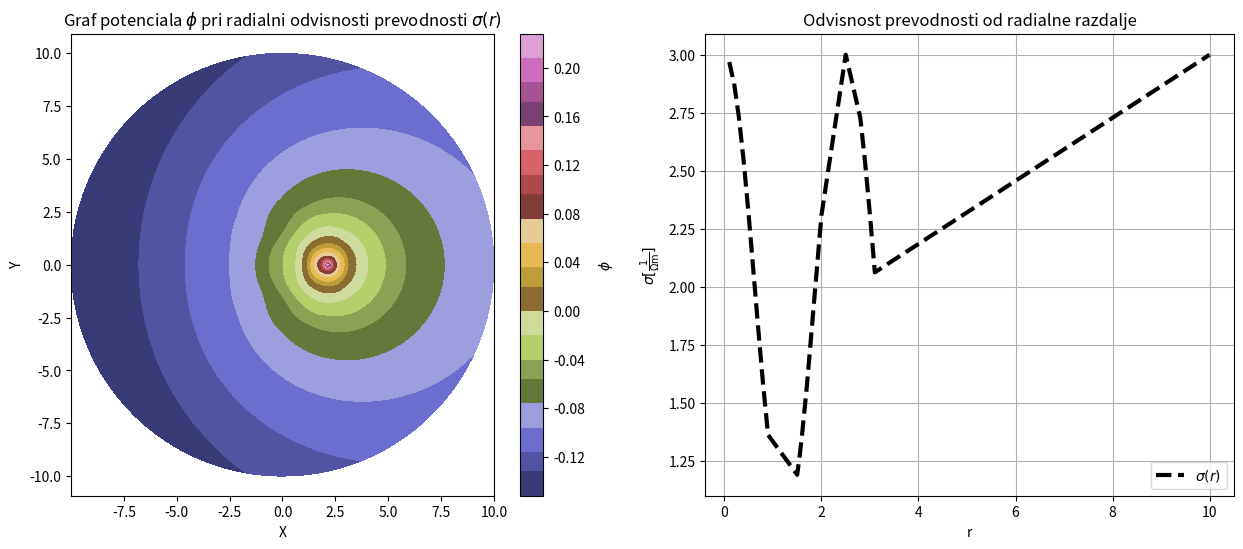

The matplotlib source for this figure:
import numpy as np
import matplotlib.pyplot as plt

#constants
I_0=1
h =1
def gen_matrix(sigma, r, r_0, R, n):
    N = len(sigma)
    size = 2 * len(sigma) + 1
    matrix = np.zeros((size, size))
    matrix[0, 0:3] = [1, -1, -r[0]**(-2 * n)]
    matrix[1, 0:3] = [sigma[0], -sigma[1], sigma[1]*r[0]**(-2 * n)]
    delta = False

    for i in range(1, N):
        idx = 2 * i 
        if delta:
            matrix[idx, idx-1:idx+3] = [1, r[i-1]**(-2 * n), -1, -r[i-1]**(-2 * n)]
            matrix[idx + 1, idx-1:idx+3] = [sigma[i-1], -sigma[i-1] * r[i-1]**(-2 * n), -sigma[i], sigma[i] * r[i-1]**(-2 * n)]
        elif r[i] > r_0 and not delta:
            delta = True
            matrix[idx, idx-1:idx+3] = [1, r_0**(-2 * n), -1, -r_0**(-2 * n)]
            matrix[idx + 1, idx-1:idx+3] = [-1, r_0**(-2 * n), 1, -r_0**(-2 * n)]
        else:
            matrix[idx, idx-1:idx+3] = [1, r[i]**(-2 * n), -1, -r[i]**(-2 * n)]
            matrix[idx + 1, idx-1:idx+3] = [sigma[i], -sigma[i] * r[i]**(-2 * n), -sigma[i+1], sigma[i+1] * r[i]**(-2 * n)]

    matrix[-1, -1] = R**(-2*n)
    matrix[-1, -2] = -1
    return matrix

def vector(r, r_0, n):
    vec = np.zeros(2*len(r) + 3)
    r = np.array(r)
    
    idx = np.where(r >= r_0)[0]
    if idx.size > 0:
        first_idx = 2*idx[0] + 1 
        vec[first_idx] = -I_0 / (h*sigma[idx[0]]*np.pi *r_0**n * n)
    
    return vec


def solution(r, theta, r_position, sigma, r_0, theta_0, R, N):
    coefficients = np.array([np.dot(np.linalg.inv(gen_matrix(sigma, r_position, r_0, R, i)), vector(r_position, r_0, i)) for i in range(1, N)])
    C = False
    n = np.arange(1, N)
    n_expanded = n[:, None, None]
    final = 0
    idx = np.where(r_position >= r_0)[0][0]
    
    for i in range(len(sigma)):
        if i == 0:
            mask = r < r_position[i]

        elif i < len(r_position):
            mask = (r >= r_position[i-1]) & (r < r_position[i])
        else:
            mask = r >= r_position[i-1]
        theta_masked = theta
        matrix_theta = theta
        r_masked = r[mask]
        matrix_r_masked = r_masked
        
        result_r_n = np.power(matrix_r_masked, n_expanded)
        result_r_neg_n = np.power(matrix_r_masked, -n_expanded)
        angles = np.cos(n_expanded * (matrix_theta[:] - theta_0)) 
        angles_transposed = angles.T
        angles_reshaped = angles_transposed.reshape(angles_transposed.shape[0], angles_transposed.shape[1] * angles_transposed.shape[2])
        result_reshaped = result_r_n.reshape(result_r_n.shape[0] * result_r_n.shape[1], result_r_n.shape[2])
        result_reshaped_neg = result_r_neg_n.reshape(result_r_neg_n.shape[0] * result_r_neg_n.shape[1], result_r_neg_n.shape[2])
        
        #print(r_masked,angles_reshaped @ (result_reshaped * coefficients[:,0].reshape(-1,1)))
        #print(i, -I_0 * np.log(r_0) / (2 * np.pi * sigma[idx] * h) + angles_reshaped @ (result_reshaped * coefficients[:,2*i].reshape(-1,1)))
        
        if i < idx:
            if i == 0:
                final = -I_0 * np.log(r_0) / (2 * np.pi * sigma[idx] * h) + angles_reshaped @ (result_reshaped * coefficients[:,2*i].reshape(-1,1))

            else:
                final = np.concatenate([final,(-I_0 * np.log(r_0) / (2 * np.pi * sigma[idx] * h) + angles_reshaped @ (result_reshaped * coefficients[:,2*i-1].reshape(-1,1)) + angles_reshaped @ (result_reshaped_neg * coefficients[:,2*i].reshape(-1,1)))],axis = 1)

        elif i == idx:
            mask =  (r >= r_position[i-1]) & (r < r_0)
            theta_masked = theta
            matrix_theta = theta
            r_masked = r[mask]
            matrix_r_masked = r_masked
            result_r_n = np.power(matrix_r_masked, n_expanded)
            result_r_neg_n = np.power(matrix_r_masked, -n_expanded)
            angles = np.cos(n_expanded * (matrix_theta[:] - theta_0))
            angles_transposed = angles.T
            angles_reshaped = angles_transposed.reshape(angles_transposed.shape[0], angles_transposed.shape[1] * angles_transposed.shape[2])
            result_reshaped = result_r_n.reshape(result_r_n.shape[0] * result_r_n.shape[1], result_r_n.shape[2])
            result_reshaped_neg = result_r_neg_n.reshape(result_r_neg_n.shape[0] * result_r_neg_n.shape[1], result_r_neg_n.shape[2])

            final = np.concatenate([final,(-I_0 * np.log(r_0) / (2 * np.pi * sigma[idx] * h) + angles_reshaped @ (result_reshaped * coefficients[:,2*i-1].reshape(-1,1)) + angles_reshaped @ (result_reshaped_neg * coefficients[:,2*i].reshape(-1,1)))],axis = 1)
            
            mask =  (r > r_0) & (r < r_position[i])
            theta_masked = theta
            matrix_theta = theta
            r_masked = r[mask]
            matrix_r_masked = r_masked
            result_r_n = np.power(matrix_r_masked, n_expanded)
            result_r_neg_n = np.power(matrix_r_masked, -n_expanded)
            angles = np.cos(n_expanded * (matrix_theta[:] - theta_0))
            angles_transposed = angles.T
            angles_reshaped = angles_transposed.reshape(angles_transposed.shape[0], angles_transposed.shape[1] * angles_transposed.shape[2])
            result_reshaped = result_r_n.reshape(result_r_n.shape[0] * result_r_n.shape[1], result_r_n.shape[2])
            result_reshaped_neg = result_r_neg_n.reshape(result_r_neg_n.shape[0] * result_r_neg_n.shape[1], result_r_neg_n.shape[2])

            final = np.concatenate([final,(-I_0 * np.log(r_masked) / (2 * np.pi * sigma[idx] * h) + angles_reshaped @ (result_reshaped * coefficients[:,2*i+1].reshape(-1,1)) + angles_reshaped @ (result_reshaped_neg * coefficients[:,2*i+2].reshape(-1,1)))],axis = 1)

            


        else:
            if C == False:
                C = -I_0 * np.log(r_position[i-1])/ (2 * np.pi * sigma[i-1] * h) + I_0 * np.log(r_position[i-1])/ (2 * np.pi * sigma[i] * h) 


            else:
                C = C-I_0 * np.log(r_position[i-1])/ (2 * np.pi * sigma[i-1] * h) + I_0 * np.log(r_position[i-1])/ (2 * np.pi * sigma[i] * h) 

            final = np.concatenate([final,(C - I_0 * np.log(r_masked)/ (2 * np.pi * sigma[i] * h) + angles_reshaped @ (result_reshaped * coefficients[:,2*i+1].reshape(-1,1)) + angles_reshaped @ (result_reshaped_neg * coefficients[:,2*i+2].reshape(-1,1)))],axis = 1)
 
    return final
r_position = np.array([0.1,0.2,0.3,0.4,0.5,0.6,0.7,0.8,0.9,1.5,1.51,1.55,1.6,1.7,2,2.5,2.8,2.9,3,3.1,10])+0.
sigma = np.array([1,1,1,1,1,1,1,1,1,1,1,1,1,1,1,1,1,1,1,1,1,1])
#r_position = np.linspace(0.1,10,100)
r_0 = 2.15 
theta_0 = 0
R = 10
new_r = np.append(r_position,R)
r = np.linspace(0.01,10,100)
#sigma = 3+np.random.normal(loc=0, scale=1, size=new_r.shape)
sigma = 2 + np.cos(2*np.pi*new_r/2.5)
#prefactor = 1 / (0.3 * np.sqrt(1 * np.pi))
#exponent = -((new_r - 1)**2) / (2 * 0.3**2)
#sigma = 1 + prefactor * np.exp(exponent)
theta = np.linspace(0,2 *np.pi,100)
Z = solution(r,theta,r_position,sigma,r_0,theta_0,R,100)
R, Theta = np.meshgrid(r,theta)
X = R * np.cos(Theta)
Y = R * np.sin(Theta)
# Create contour plot in terms of X and Y
#plt.contourf(X, Y, Z, levels=100, cmap='tab20b')
#plt.colorbar()  # Add a colorbar to a plot
#plt.xlabel('X')
#plt.ylabel('Y')
#plt.title('Contour Plot of Z in Cartesian Coordinates')
#plt.show()

fig, (ax1, ax2) = plt.subplots(1, 2, figsize=(15, 6))

# Contour plot
contour = ax1.contourf(X, Y, Z, levels=100, cmap='tab20b')
cbar = fig.colorbar(contour, ax=ax1)
cbar.set_label('$\\phi$', rotation=270, labelpad=20)

ax1.set_xlabel('X')
ax1.set_ylabel('Y')
ax1.set_title('Graf potenciala $\\phi$ pri radialni odvisnosti prevodnosti $\\sigma(r)$')
ax1.axis('equal')

ax1.axis('equal')  # Ensure aspect ratio that X and Y are equally scaled
# Line plot
ax2.plot(new_r[:len(new_r)-1], sigma[:len(new_r)-1], label='$\\sigma(r)$',color='black', linestyle='--',lw = 3)
ax2.set_title('Odvisnost prevodnosti od radialne razdalje')
ax2.set_xlabel('r')
ax2.set_ylabel('$\\sigma [\\frac{{1}}{\\Omega \\mathrm{m}}]$')
ax2.legend()
ax2.grid(True)

plt.show()
